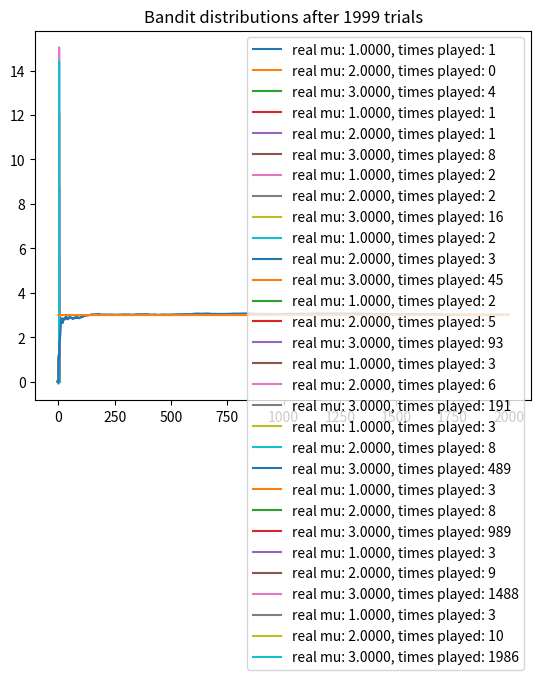

Here is the Python script that generated this plot:
# Implementation of the Thompson sampling algorithm
import matplotlib.pyplot as plt
import numpy as np
from scipy.stats import norm

np.random.seed(1)
NUM_TRIALS = 2000
BANDIT_PROBABILITIES = [1, 2, 3]

class Bandit:
    def __init__(self, true_mean):
        self.true_mean = true_mean
        # Parameters for mu - prior is N(0,1)
        self.predicted_mean = 0
        self.lambda_ = 0  
        self.sum_x = 0  # For convenience
        self.tau = 1  
        self.N = 0 

    def pull(self):
        # Play the arm
        return np.random.randn() / np.sqrt(self.tau) + self.true_mean

    # Draws a sample from Beta(a,b)
    def sample(self):
        return np.random.randn() / np.sqrt(self.lambda_) + self.true_mean

    def update(self, X):
        self.lambda_ += self.tau
        self.sum_x += X
        self.predicted_mean = self.tau*self.sum_x / self.lambda_
        self.N += 1
        

def plot(bandits, trial):
    x = np.linspace(-3, 6, 200)
    for b in bandits:
        y = norm.pdf(x, b.predicted_mean, np.sqrt(1 / (b.lambda_ + 0.00001)) )
        plt.plot(x, y, label = f'real mu: {b.true_mean:.4f}, times played: {b.N}')
    plt.title(f"Bandit distributions after {trial} trials")
    plt.legend()
    plt.show()

def experiment():
    bandits = [Bandit(p) for p in BANDIT_PROBABILITIES]
    sample_points = [5, 10, 20, 50, 100, 200, 500, 1000, 1500, 1999]
    rewards = np.zeros(NUM_TRIALS)

    for i in range(NUM_TRIALS):
        # Use Thompson Sampling to select the next bandit
        j = np.argmax([b.sample() for b in bandits])

        # Plot the posteriors
        if i in sample_points:
            plot(bandits, i)

        # Pull the arm for the bandit with the largest sample
        x = bandits[j].pull()

        # Update the rewards log
        rewards[i] = x

        # Update the distribution for the bandit whose arm we just pulled
        bandits[j].update(x)

    # To be plotted later
    cumulative_average = np.cumsum(rewards) / (np.arange(NUM_TRIALS) + 1)

    # Plot the results
    plt.plot(cumulative_average)
    plt.plot(np.ones(NUM_TRIALS)*np.max(BANDIT_PROBABILITIES))
    # plt.xscale('log')
    plt.show()

if __name__ == "__main__":
    experiment()
